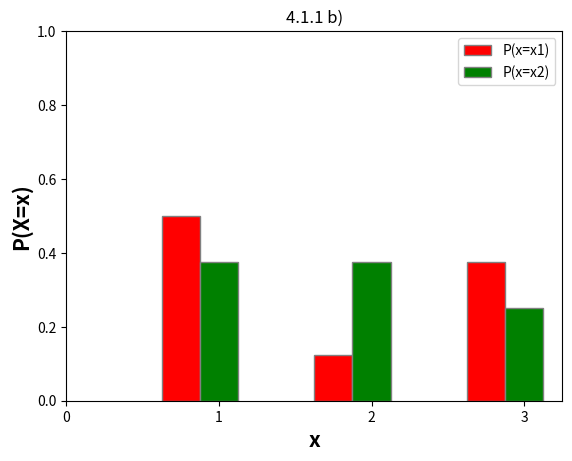
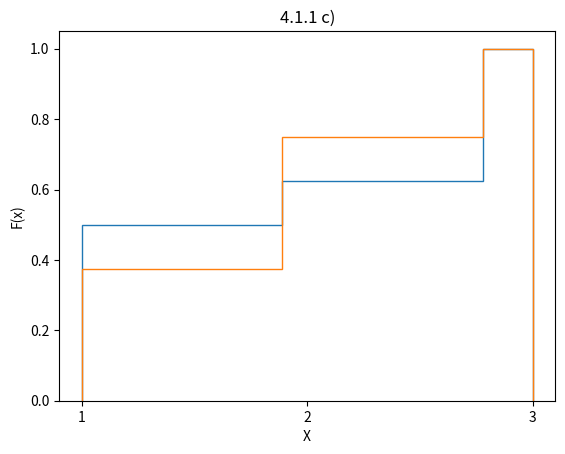

These charts were generated, in order, by the following Python code:
import numpy as np
import matplotlib.pyplot as plt

print("4.1.1")

x = [1, 2, 3]
px1 = [round(4/8, 4), round(1/8, 4), round(3/8, 4)]
px2 = [round(3/8, 4), round(3/8, 4), round(2/8, 4)]
fx1 = [px1[0], px1[0] + px1[1], px1[0] + px1[1] + px1[2]]
fx2 = [px2[0], px2[0] + px2[1], px2[0] + px2[1] + px2[2]]

print("a)")
print("x1\t\t", "1\t\t", "2\t\t", "3\t\t")
print("P(X=x1)\t", round(4/8, 4), "\t", round(1/8, 4), "\t", round(3/8, 4))
print("")
print("x2\t\t", "1\t\t", "2\t\t", "3\t\t")
print("P(X=x1)\t", round(3/8, 4), "\t", round(3/8, 4), "\t", round(2/8, 4))
print("\n")
print("x\t\t", "1\t\t", "2\t\t", "3\t\t")
print("F(x1)\t", fx1[0], "\t", fx1[1], "\t", fx1[2], "\t")
print("")
print("x\t\t", "1\t\t", "2\t\t", "3\t\t")
print("F(x2)\t", fx2[0], "\t", fx2[1], "\t", fx2[2], "\t")


# print("4.1.1 b)")

# set width of bar
barWidth = 0.25
fig = plt.subplots()
x2 = [x + barWidth for x in x]

plt.bar(x, px1, color ='r', width = barWidth,
        edgecolor ='grey', label ='P(x=x1)')
plt.bar(x2, px2, color ='g', width = barWidth,
        edgecolor ='grey', label ='P(x=x2)')
# Adding Xticks
plt.ylim(0, 1)
plt.xlim(0.5, 3.5)
plt.xlabel('x', fontweight ='bold', fontsize = 15)
plt.ylabel('P(X=x)', fontweight ='bold', fontsize = 15)
plt.xticks([r + barWidth for r in range(4)],
           ['0', '1', '2', '3'])
plt.title("4.1.1 b)")

plt.legend()
plt.show()

# print("4.1.1 c)")
typ1 = [1, 1, 1, 1, 2, 3, 3, 3]
typ2 = [1, 1, 1, 2, 2, 2, 3, 3]

b = plt.figure(2)
plt.hist(typ1, bins=9, density=True, cumulative=True, label='CDF', histtype='step')
plt.hist(typ2, bins=9, density=True, cumulative=True, label='CDF', histtype='step')
plt.xlabel("X")
plt.ylabel("F(x)")
plt.xticks(np.arange(1, 4))
plt.title("4.1.1 c)")
b.show()

print("\n4.1.2")
print("b) Varianz x1 = ", np.var(typ1))
print("b) Varianz x2 = ", np.var(typ2))

print("h) Standardabweichung x1=", np.std(typ1))
print("h) Standardabweichung x2=", np.std(typ1))
